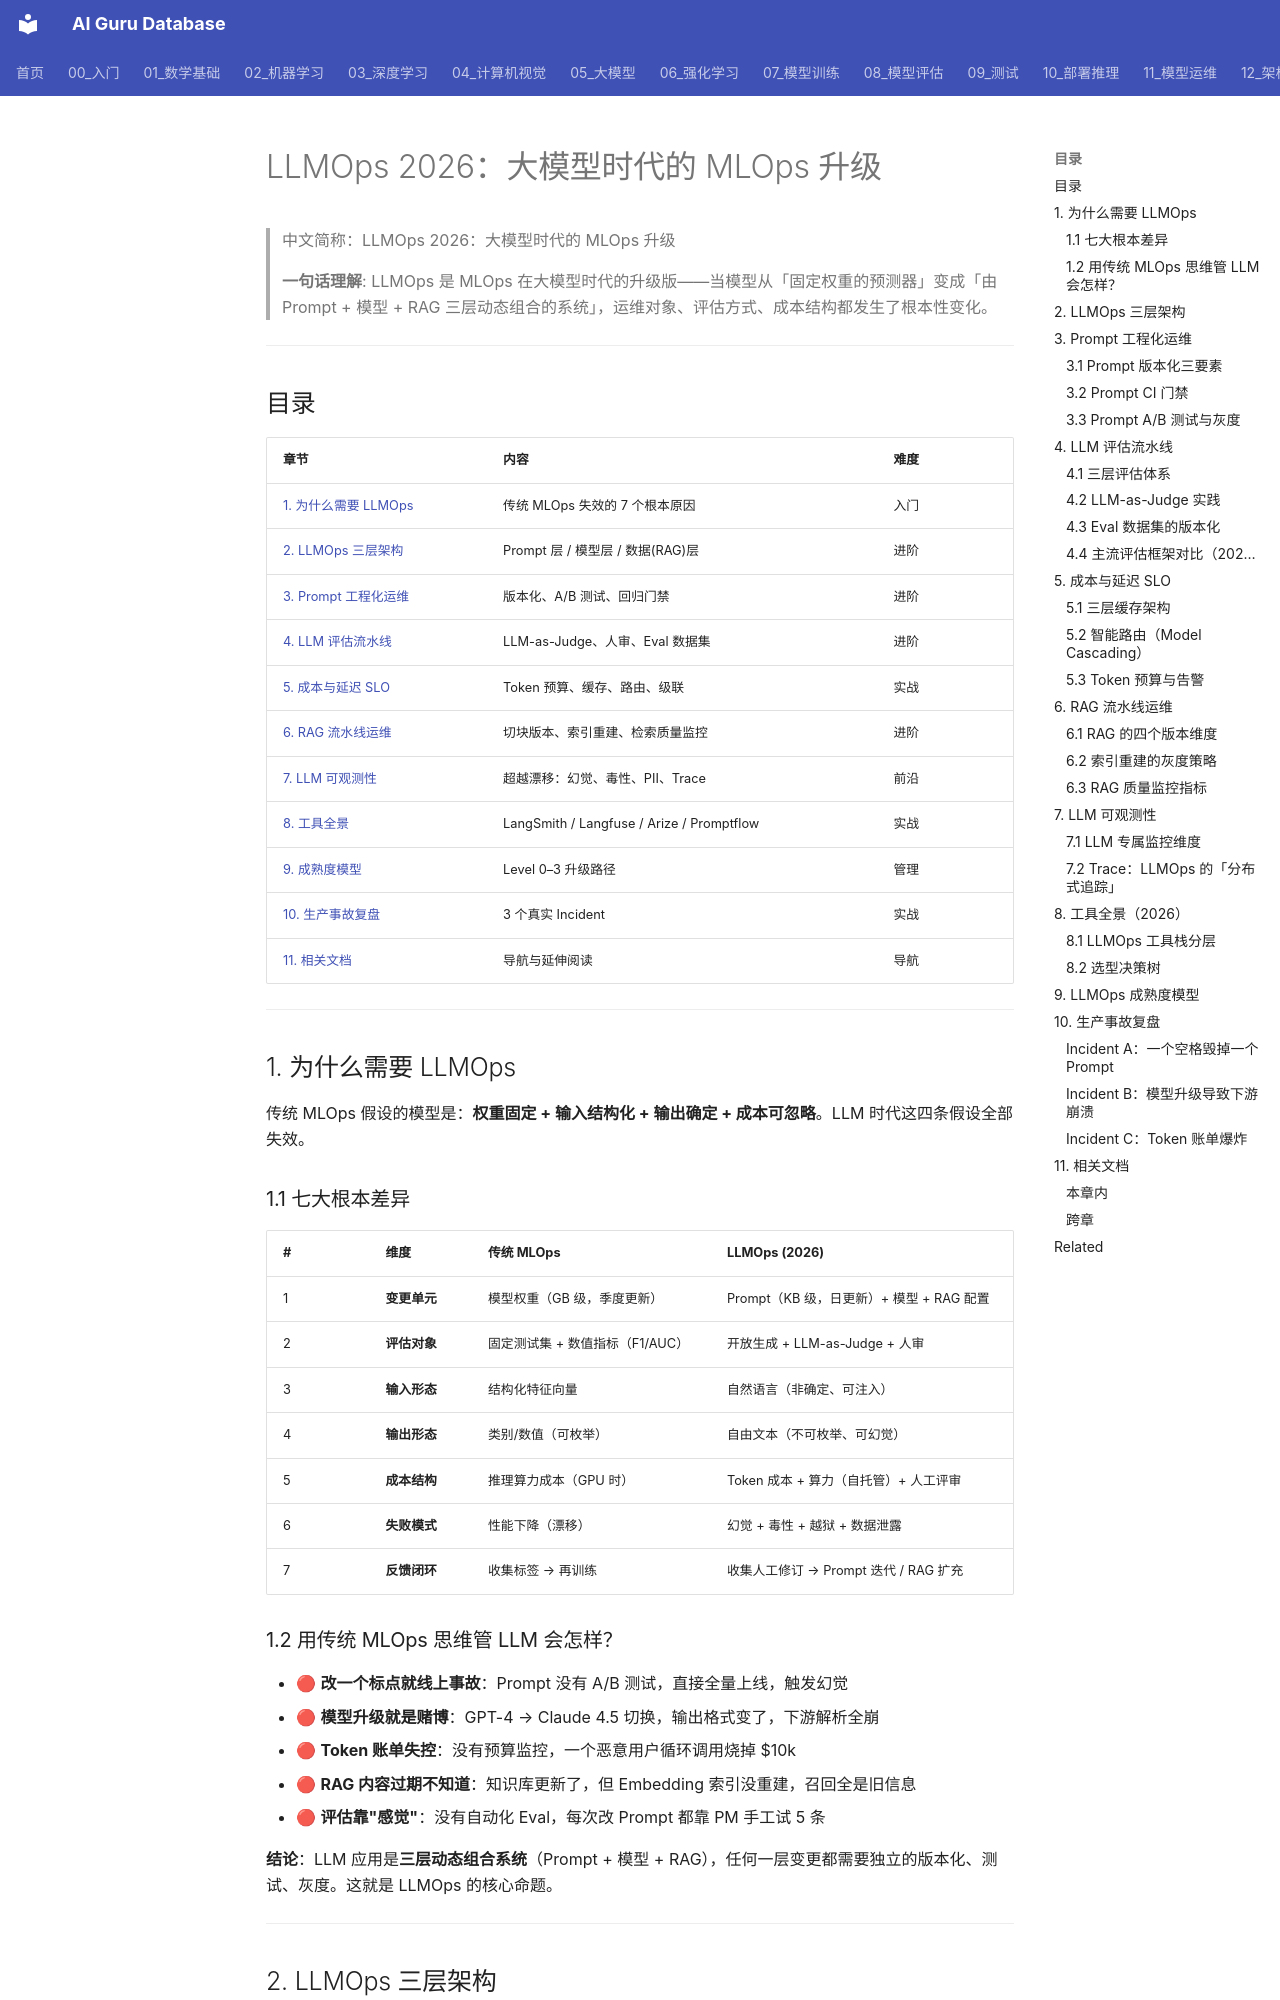

repository: ai-guru-global/ai-guru-database · page: 11_模型运维/10_LLMOps_大模型运维/05_LLMOps_2026/index.html · generator: mkdocs

---
title: "LLMOps 2026：大模型时代的 MLOps 升级"
category: "11-mlops-pipeline"
tags: ["mlops", "llmops", "llm", "prompt-engineering", "rag", "evaluation", "observability", "ci-cd", "production"]
summary: "> **一句话理解**: LLMOps 是 MLOps 在大模型时代的升级版——当模型从「固定权重的预测器」变成「由 Prompt + 模型 + RAG 三层动态组合的系统」，运维对象、评估方式、成本结构都发生了根本性变化。"
created: 2026-06-15
updated: 2026-06-15
tier: supporting
aliases:
  - "Llmops 2026"
  - "LLMOps 2026"
  - LLMOps_2026
sources: []

name_zh: "LLMOps 2026：大模型时代的 MLOps 升级"
---
# LLMOps 2026：大模型时代的 MLOps 升级

> 中文简称：LLMOps 2026：大模型时代的 MLOps 升级

> **一句话理解**: LLMOps 是 MLOps 在大模型时代的升级版——当模型从「固定权重的预测器」变成「由 Prompt + 模型 + RAG 三层动态组合的系统」，运维对象、评估方式、成本结构都发生了根本性变化。

---

## 目录

| 章节 | 内容 | 难度 |
|------|------|------|
| [1. 为什么需要 LLMOps](#1-为什么需要-llmops) | 传统 MLOps 失效的 7 个根本原因 | 入门 |
| [2. LLMOps 三层架构](#2-llmops-三层架构) | Prompt 层 / 模型层 / 数据(RAG)层 | 进阶 |
| [3. Prompt 工程化运维](#3-prompt-工程化运维) | 版本化、A/B 测试、回归门禁 | 进阶 |
| [4. LLM 评估流水线](#4-llm-评估流水线) | LLM-as-Judge、人审、Eval 数据集 | 进阶 |
| [5. 成本与延迟 SLO](#5-成本与延迟-slo) | Token 预算、缓存、路由、级联 | 实战 |
| [6. RAG 流水线运维](#6-rag-流水线运维) | 切块版本、索引重建、检索质量监控 | 进阶 |
| [7. LLM 可观测性](#7-llm-可观测性) | 超越漂移：幻觉、毒性、PII、Trace | 前沿 |
| [8. 工具全景](#8-工具全景2026) | LangSmith / Langfuse / Arize / Promptflow | 实战 |
| [9. 成熟度模型](#9-llmops-成熟度模型) | Level 0–3 升级路径 | 管理 |
| [10. 生产事故复盘](#10-生产事故复盘) | 3 个真实 Incident | 实战 |
| [11. 相关文档](#11-相关文档) | 导航与延伸阅读 | 导航 |

---

## 1. 为什么需要 LLMOps

传统 MLOps 假设的模型是：**权重固定 + 输入结构化 + 输出确定 + 成本可忽略**。LLM 时代这四条假设全部失效。

### 1.1 七大根本差异

| # | 维度 | 传统 MLOps | LLMOps (2026) |
|---|------|-----------|---------------|
| 1 | **变更单元** | 模型权重（GB 级，季度更新） | Prompt（KB 级，日更新）+ 模型 + RAG 配置 |
| 2 | **评估对象** | 固定测试集 + 数值指标（F1/AUC） | 开放生成 + LLM-as-Judge + 人审 |
| 3 | **输入形态** | 结构化特征向量 | 自然语言（非确定、可注入） |
| 4 | **输出形态** | 类别/数值（可枚举） | 自由文本（不可枚举、可幻觉） |
| 5 | **成本结构** | 推理算力成本（GPU 时） | Token 成本 + 算力（自托管）+ 人工评审 |
| 6 | **失败模式** | 性能下降（漂移） | 幻觉 + 毒性 + 越狱 + 数据泄露 |
| 7 | **反馈闭环** | 收集标签 → 再训练 | 收集人工修订 → Prompt 迭代 / RAG 扩充 |
